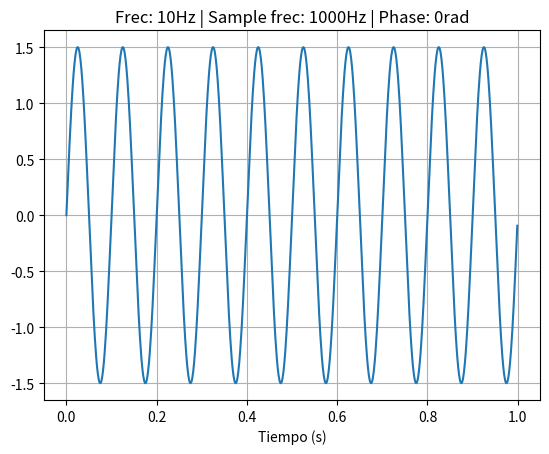

Here is the Python script that generated this plot:
# -*- coding: utf-8 -*-
"""
Estudiante: Iara Alvarez Costa
Fecha: 12/08/2026

---------------------------------

La tarea consiste en programar una función que genere señales senoidales y que permita parametrizar:

la amplitud máxima de la senoidal (volts)
su valor medio (volts)
la frecuencia (Hz)
la fase (radianes)
la cantidad de muestras digitalizada por el ADC (# muestras)
la frecuencia de muestreo del ADC.


¿A partir de que ff el gráfico deja de parecer una sinusoidal? 
Resp: A partir de N/2

"""
#%% Importación de módulos

import numpy as np
import matplotlib.pyplot as plt


#%% Definicion ctes experimentales

fs = 1000 #Frecuencia muestreo (Hz) 
N = 1000 #muestras
vmax = 1.5 #amp max
dc = 0 #offset
ff = 10 #Frecuencia sinusoidal (Hz)
ph = 0 #rad


#%% Funciones

def gen_sin (vmax = 1, dc = 0, ff = 1, ph=0, nn = N, fs = fs):

    tt = np.arange(0, stop=N/fs, step=1/fs)#genero un vector de valores de 0 a N/fs segundos a intervalos de 1/fs
    xx = dc + vmax * np.sin (2 * np.pi * ff * tt + ph)
    
    return tt, xx


#%% Main Script

#Invoco la función
tt, xx = gen_sin( vmax, dc, ff, ph, N, fs) 


#Grafico
plt.plot(tt,xx)
plt.xlabel("Tiempo (s)")
plt.title("Frec: " + str(ff) + "Hz | Sample frec: " + str(fs) + "Hz | Phase: " + str(ph) + "rad")
plt.grid()
plt.show()

"""1) Acceder a cuenta de GitHub internet
   2) Create repository (APS)
   3) -> Projects -> Create project (TS0) -> Untitle project, cambiar nombre TS0, revisar que esté en depository
   4) Poner todo public
   5) Upload existing file
   6) Acceder al archivo subido para verificar que se vea el código
   
   Pra generar archivo Jupyter
   1) Entrar al Spyder
   2) Buscar opción '"""
